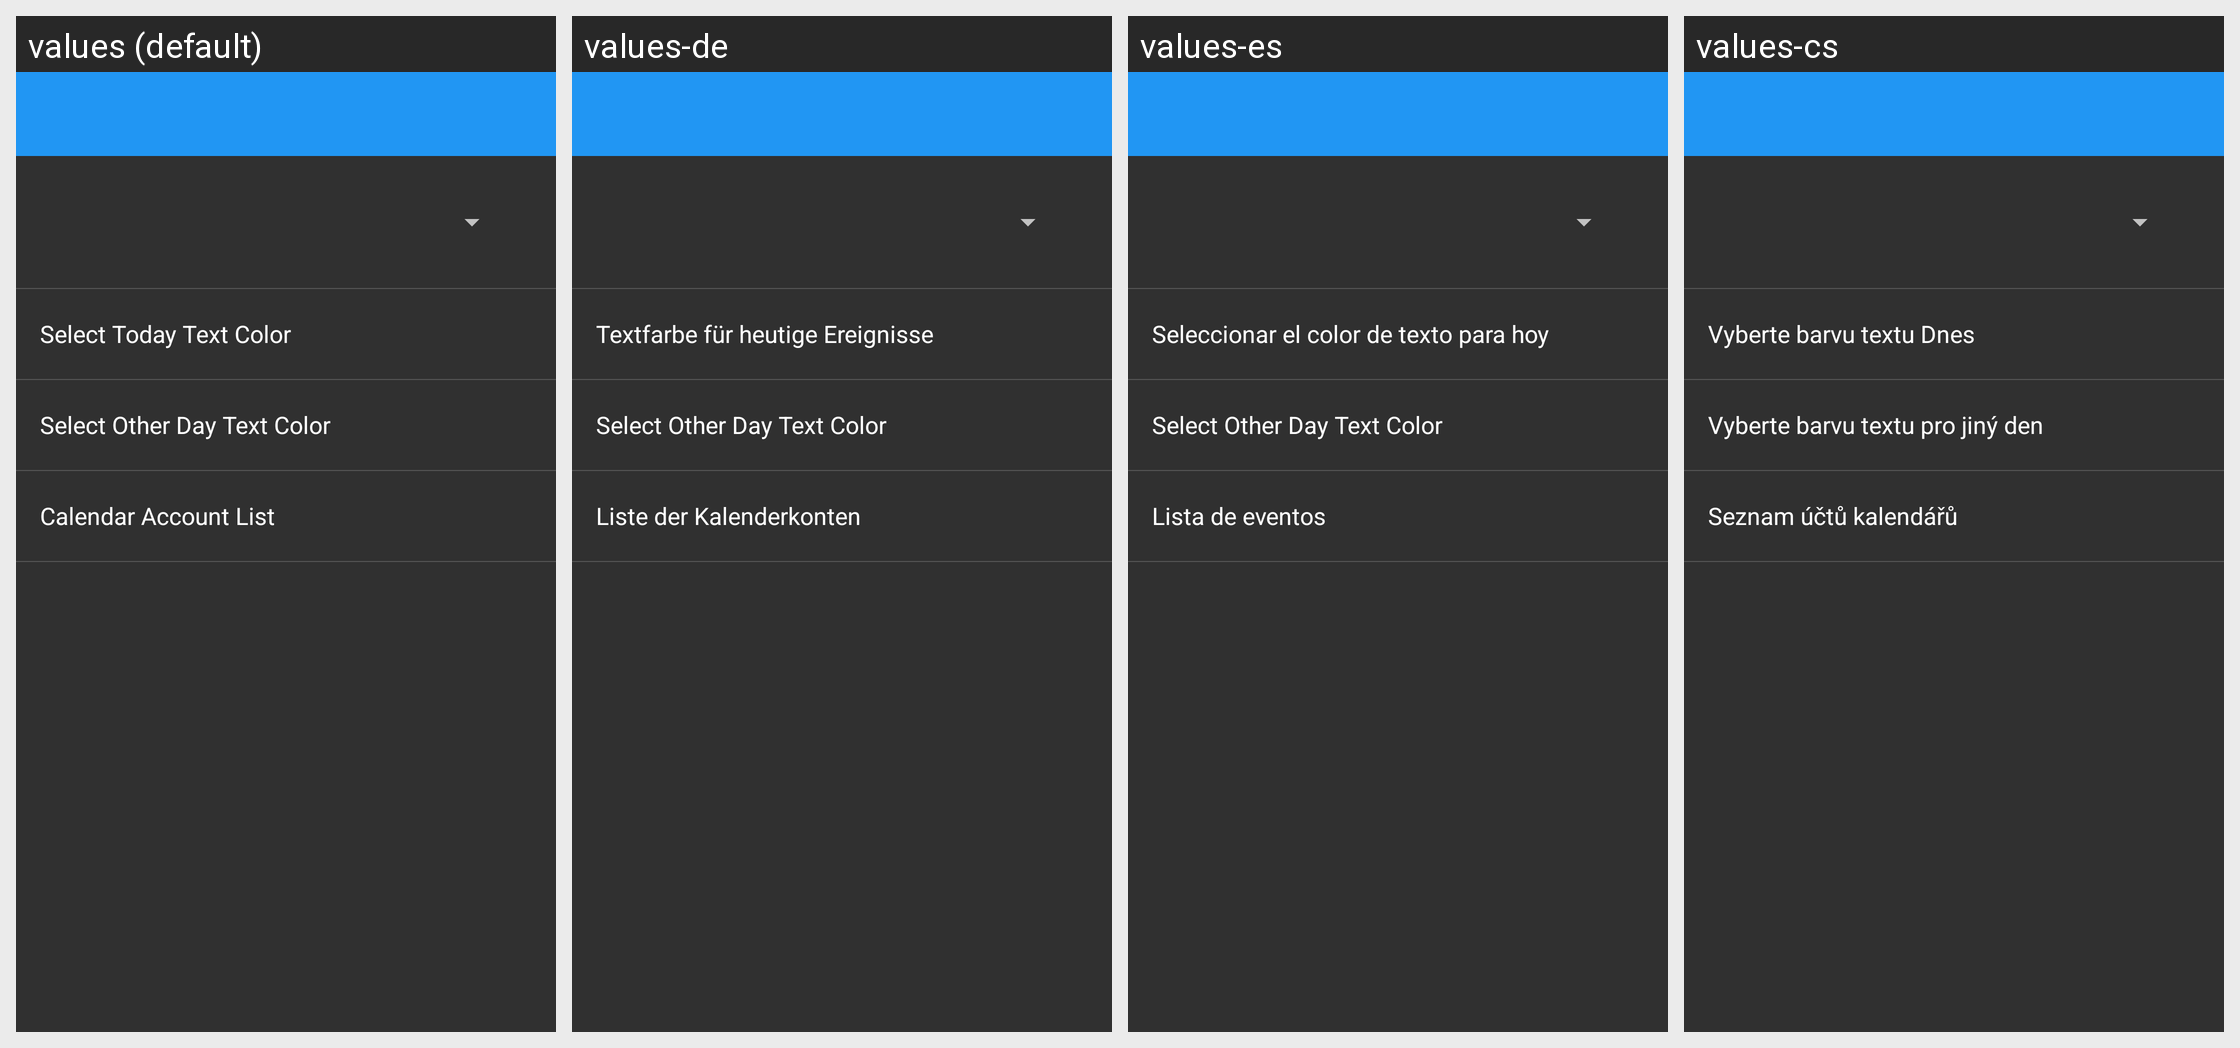

Here is an Android app screen in its default locale and in the app's own translations. Write out the translated-string differences for the strings that appear on this screen.
Android screen res/layout/settings_calendar.xml rendered under 4 locales, left to right: values (default), values-de, values-es, values-cs. Device: Nexus 5 (rendered at 1080×1920; each locale shown at half size, 540×960, under a caption strip naming it); theme AppTheme.
Other locales in the repository, not shown: values-fa, values-fr, values-hr-rHR, values-it, values-ja, values-nl, values-pl, values-pt-rBR, values-pt-rPT, values-ru, values-sk, values-sr, values-tr, values-vi, values-zh.
Strings drawn on this screen, with the default value and each locale's value (text and hints the layout hard-codes, and strings that could not be matched under every locale, appear in the picture but are not listed):

event_today_text_color
  values: Select Today Text Color
  values-de: Textfarbe für heutige Ereignisse
  values-es: Seleccionar el color de texto para hoy
  values-cs: Vyberte barvu textu Dnes

other_event_day_text_color
  values: Select Other Day Text Color
  values-de: Select Other Day Text Color
  values-es: Select Other Day Text Color
  values-cs: Vyberte barvu textu pro jiný den

calendar_account
  values: Calendar Account List
  values-de: Liste der Kalenderkonten
  values-es: Lista de eventos
  values-cs: Seznam účtů kalendářů
